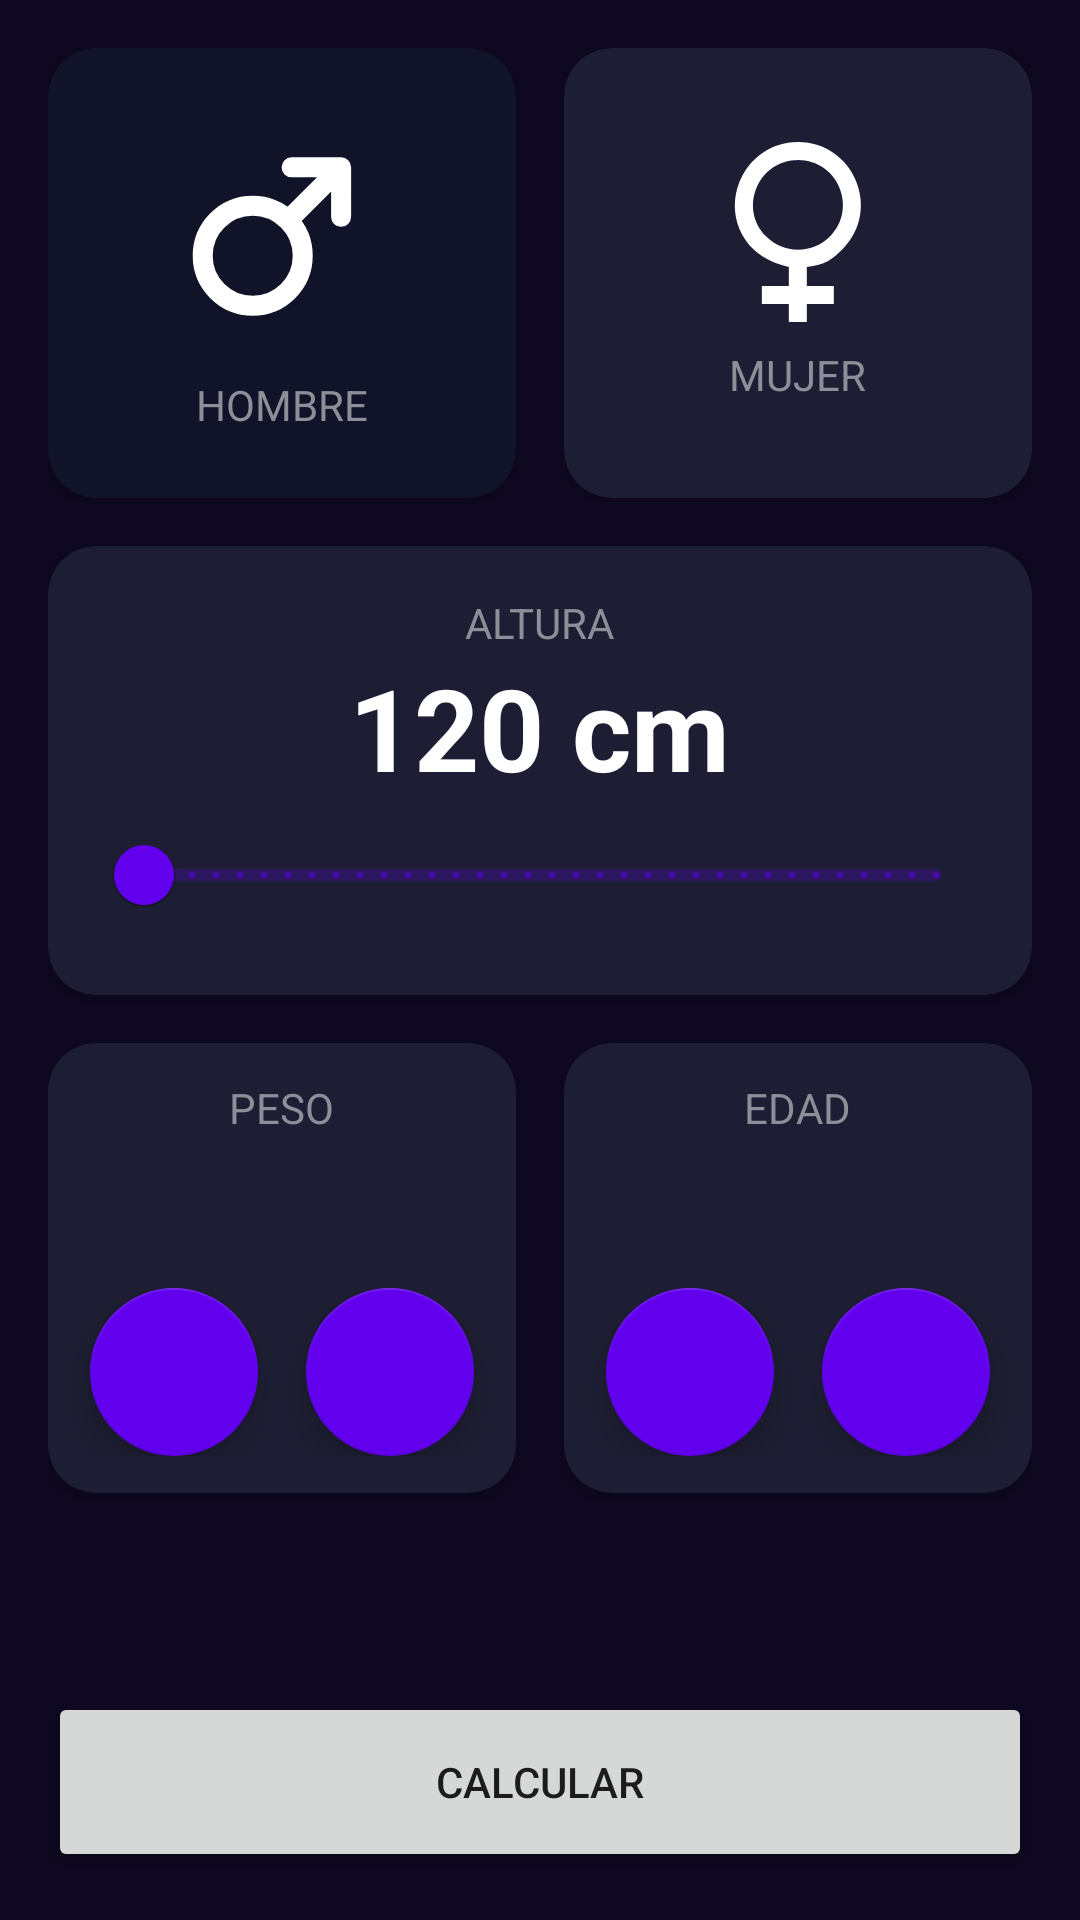

This screen was rendered from an Android layout file. Write that file and the resources it references.
<!-- AndroidManifest.xml: application theme Theme.AndroidMaster -->
<!-- res/layout/activity_imc_calculator.xml -->
<?xml version="1.0" encoding="utf-8"?>
<androidx.constraintlayout.widget.ConstraintLayout xmlns:android="http://schemas.android.com/apk/res/android"
    xmlns:app="http://schemas.android.com/apk/res-auto"
    xmlns:tools="http://schemas.android.com/tools"
    android:layout_width="match_parent"
    android:layout_height="match_parent"
    android:background="@color/backgronud_app"
    android:paddingHorizontal="16dp"
    android:padding="16dp"
    tools:context=".imccalculator.ImcCalculatorActivity">

    <androidx.cardview.widget.CardView
        android:id="@+id/viewMale"
        android:layout_width="0dp"
        android:layout_height="150dp"
        android:layout_marginEnd="16dp"
        app:cardBackgroundColor="@color/backgronud_component_select"
        app:cardCornerRadius="16dp"
        app:layout_constraintEnd_toStartOf="@+id/viewFemale"
        app:layout_constraintStart_toStartOf="parent"
        app:layout_constraintTop_toTopOf="parent"

        >

        <LinearLayout
            android:layout_width="match_parent"
            android:layout_height="match_parent"
            android:gravity="center"
            android:orientation="vertical">

            <ImageView
                android:layout_width="80dp"
                android:layout_height="80dp"
                android:layout_marginBottom="8dp"
                android:src="@drawable/ic_male"
                app:tint="@color/white" />

            <TextView
                android:layout_width="wrap_content"
                android:layout_height="wrap_content"
                android:text="@string/male"
                android:textAllCaps="true"
                android:textColor="@color/title_text" />

        </LinearLayout>
    </androidx.cardview.widget.CardView>

    <androidx.cardview.widget.CardView
        android:id="@+id/viewFemale"
        android:layout_width="0dp"
        android:layout_height="150dp"
        app:cardBackgroundColor="@color/backgronud_component"
        app:cardCornerRadius="16dp"
        app:layout_constraintEnd_toEndOf="parent"
        app:layout_constraintStart_toEndOf="@+id/viewMale"
        app:layout_constraintTop_toTopOf="parent"

        >

        <LinearLayout
            android:layout_width="match_parent"
            android:layout_height="match_parent"
            android:gravity="center"
            android:orientation="vertical">

            <ImageView
                android:layout_width="60dp"
                android:layout_height="60dp"
                android:layout_marginBottom="8dp"
                android:src="@drawable/ic_female"
                app:tint="@color/white" />

            <TextView
                android:layout_width="wrap_content"
                android:layout_height="wrap_content"
                android:text="@string/female"
                android:textAllCaps="true"
                android:textColor="@color/title_text" />
        </LinearLayout>
    </androidx.cardview.widget.CardView>

    <androidx.cardview.widget.CardView
        android:id="@+id/viewHeight"
        android:layout_width="0dp"
        android:layout_height="wrap_content"
        android:layout_marginTop="16dp"
        app:cardBackgroundColor="@color/backgronud_component"
        app:cardCornerRadius="16dp"
        app:layout_constraintEnd_toEndOf="parent"
        app:layout_constraintStart_toStartOf="parent"
        app:layout_constraintTop_toBottomOf="@+id/viewMale">

        <LinearLayout
            android:layout_width="match_parent"
            android:layout_height="wrap_content"
            android:layout_margin="16dp"
            android:gravity="center"
            android:orientation="vertical">

            <TextView
                android:layout_width="wrap_content"
                android:layout_height="wrap_content"
                android:text="@string/height"
                android:textAllCaps="true"
                android:textColor="@color/title_text" />

            <TextView
                android:id="@+id/tvHeight"
                android:layout_width="wrap_content"
                android:layout_height="wrap_content"
                android:text="120 cm"
                android:textColor="@color/white"
                android:textSize="38sp"
                android:textStyle="bold" />

            <com.google.android.material.slider.RangeSlider
                android:id="@+id/rsHeight"
                android:layout_width="match_parent"
                android:layout_height="wrap_content"
                android:stepSize="1"
                android:valueFrom="120"
                android:valueTo="200" />

        </LinearLayout>
    </androidx.cardview.widget.CardView>

    <androidx.cardview.widget.CardView
        android:id="@+id/viewWeight"
        android:layout_width="0dp"
        android:layout_height="150dp"
        android:layout_marginTop="16dp"
        android:layout_marginEnd="16dp"
        app:cardBackgroundColor="@color/backgronud_component"
        app:cardCornerRadius="16dp"
        app:layout_constraintEnd_toStartOf="@+id/viewAge"
        app:layout_constraintStart_toStartOf="parent"
        app:layout_constraintTop_toBottomOf="@+id/viewHeight">

        <LinearLayout
            android:layout_width="match_parent"
            android:layout_height="match_parent"
            android:gravity="center"
            android:orientation="vertical">

            <TextView
                android:layout_width="wrap_content"
                android:layout_height="wrap_content"
                android:text="@string/weight"
                android:textAllCaps="true"
                android:textColor="@color/title_text" />

            <TextView
                android:id="@+id/tvWeight"
                android:layout_width="wrap_content"
                android:layout_height="wrap_content"
                android:textColor="@color/white"
                android:textSize="38sp"
                android:textStyle="bold"
                tools:text="60" />

            <androidx.appcompat.widget.LinearLayoutCompat
                android:layout_width="match_parent"
                android:layout_height="wrap_content"
                android:gravity="center"
                android:orientation="horizontal">

                <com.google.android.material.floatingactionbutton.FloatingActionButton
                    android:id="@+id/btnSubtractWeight"
                    android:layout_width="wrap_content"
                    android:layout_height="wrap_content"
                    android:layout_marginEnd="16dp"
                    android:src="@drawable/ic_subtract"
                    app:backgroundTint="@color/purple_500"
                    app:tint="@color/white" />

                <com.google.android.material.floatingactionbutton.FloatingActionButton
                    android:id="@+id/btnPlusWeight"
                    android:layout_width="wrap_content"
                    android:layout_height="wrap_content"
                    android:src="@drawable/ic_plus"
                    app:backgroundTint="@color/purple_500"
                    app:tint="@color/white" />
            </androidx.appcompat.widget.LinearLayoutCompat>
        </LinearLayout>
    </androidx.cardview.widget.CardView>

    <androidx.cardview.widget.CardView
        android:id="@+id/viewAge"
        android:layout_width="0dp"
        android:layout_height="150dp"
        android:layout_marginTop="16dp"
        app:cardBackgroundColor="@color/backgronud_component"
        app:cardCornerRadius="16dp"
        app:layout_constraintEnd_toEndOf="parent"
        app:layout_constraintStart_toEndOf="@+id/viewWeight"
        app:layout_constraintTop_toBottomOf="@+id/viewHeight">

        <LinearLayout
            android:layout_width="match_parent"
            android:layout_height="match_parent"
            android:gravity="center"
            android:orientation="vertical">

            <TextView
                android:layout_width="wrap_content"
                android:layout_height="wrap_content"
                android:text="@string/age"
                android:textAllCaps="true"
                android:textColor="@color/title_text" />

            <TextView
                android:id="@+id/tvAge"
                android:layout_width="wrap_content"
                android:layout_height="wrap_content"
                android:textColor="@color/white"
                android:textSize="38dp"
                android:textStyle="bold"
                tools:text="20" />

            <androidx.appcompat.widget.LinearLayoutCompat
                android:layout_width="match_parent"
                android:layout_height="wrap_content"
                android:gravity="center"
                android:orientation="horizontal">

                <com.google.android.material.floatingactionbutton.FloatingActionButton
                    android:id="@+id/btnSubtractAge"
                    android:layout_width="wrap_content"
                    android:layout_height="wrap_content"
                    android:layout_marginEnd="16dp"
                    android:src="@drawable/ic_subtract"
                    app:backgroundTint="@color/purple_500"
                    app:tint="@color/white" />


                <com.google.android.material.floatingactionbutton.FloatingActionButton
                    android:id="@+id/btnPlusAge"
                    android:layout_width="wrap_content"
                    android:layout_height="wrap_content"
                    android:src="@drawable/ic_plus"
                    app:backgroundTint="@color/purple_500"
                    app:tint="@color/white" />
            </androidx.appcompat.widget.LinearLayoutCompat>
        </LinearLayout>


    </androidx.cardview.widget.CardView>

    <Button
        android:layout_width="match_parent"
        android:layout_height="60dp"
        android:text="@string/calculate"
        app:layout_constraintBottom_toBottomOf="parent"
        app:layout_constraintEnd_toEndOf="parent"
        app:layout_constraintStart_toStartOf="parent"
        android:id="@+id/btnCalculate"/>

</androidx.constraintlayout.widget.ConstraintLayout>
<!-- resources referenced by this layout -->
<resources>
  <color name="backgronud_app">#0E0820</color>
  <color name="backgronud_component">#1D1E33</color>
  <color name="backgronud_component_select">#FF111328</color>
  <color name="purple_500">#FF6200EE</color>
  <color name="title_text">#FF8D8E98</color>
  <color name="white">#FFFFFFFF</color>
  <!-- drawable ic_female (drawable) -->
  <vector xmlns:android="http://schemas.android.com/apk/res/android"
      android:width="800dp"
      android:height="800dp"
      android:viewportWidth="20"
      android:viewportHeight="20">
      <path
          android:fillColor="#000000"
          android:fillType="evenOdd"
          android:pathData="M10.0101,11.9707C8.6754,11.9707 7.4216,11.4519 6.4776,10.5103C3.3327,7.3689 5.5905,1.9951 10.0101,1.9951C14.4266,1.9951 16.6904,7.366 13.5425,10.5103C12.5985,11.4519 11.3447,11.9707 10.0101,11.9707M14.9411,11.9208C19.3617,7.5066 16.1769,0 10.0071,0C3.8512,0 0.6294,7.5066 5.051,11.9208C6.1609,13.0291 7.9841,13.6794 8.9831,13.886L8.9831,16.0098L5.9861,16.0098L5.9861,18.0049L8.9831,18.0049L8.9831,20L10.9811,20L10.9811,18.0049L13.9781,18.0049L13.9781,16.0098L10.9811,16.0098L10.9811,13.886C12.9791,13.6794 13.8302,13.0291 14.9411,11.9208"
          android:strokeWidth="1"
          android:strokeColor="#00000000" />
  </vector>
  <!-- drawable ic_male (drawable) -->
  <vector xmlns:android="http://schemas.android.com/apk/res/android"
      android:width="800dp"
      android:height="800dp"
      android:viewportWidth="24"
      android:viewportHeight="24">
      <path
          android:fillColor="#00000000"
          android:pathData="M12.6066,10.8388C10.654,8.8862 7.4881,8.8862 5.5355,10.8388C3.5829,12.7915 3.5829,15.9573 5.5355,17.9099C7.4881,19.8625 10.654,19.8625 12.6066,17.9099C14.5592,15.9573 14.5592,12.7915 12.6066,10.8388ZM12.6066,10.8388L15.435,8.0104L17.9099,5.5355M17.9099,5.5355V10.4853M17.9099,5.5355H12.9601"
          android:strokeWidth="2"
          android:strokeColor="#000000"
          android:strokeLineCap="round"
          android:strokeLineJoin="round" />
  </vector>
  <string name="age">Edad</string>
  <string name="calculate">Calcular</string>
  <string name="female">Mujer</string>
  <string name="height">Altura</string>
  <string name="male">Hombre</string>
  <string name="weight">Peso</string>
  <style name="Theme.AndroidMaster" parent="Theme.MaterialComponents.DayNight.DarkActionBar">
          
          <item name="colorPrimary">@color/purple_500</item>
          <item name="colorPrimaryVariant">@color/purple_700</item>
          <item name="colorOnPrimary">@color/white</item>
          
          <item name="colorSecondary">@color/teal_200</item>
          <item name="colorSecondaryVariant">@color/teal_700</item>
          <item name="colorOnSecondary">@color/black</item>
          
          <item name="android:statusBarColor" tools:targetApi="l">?attr/colorPrimaryVariant</item>
          
      </style>
  <color name="purple_700">#FF3700B3</color>
  <color name="teal_200">#FF03DAC5</color>
  <color name="teal_700">#FF018786</color>
  <color name="black">#FF000000</color>
</resources>
